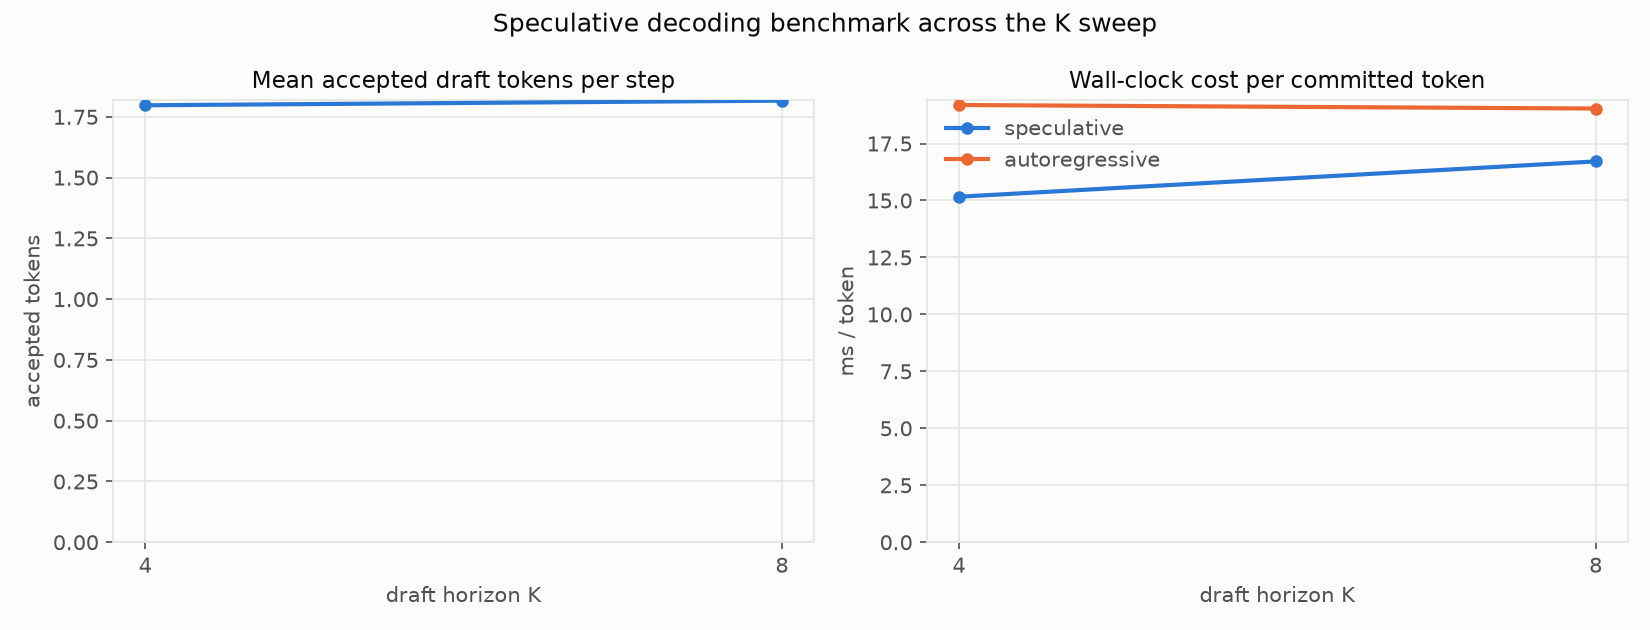

The data file committed next to this chart (first rows):
K, num_nodes, mean_accept_len, tokens_per_step, spec_ms_per_token, ar_ms_per_token, speedup
4, 256, 1.798, 2.776, 15.16, 19.19, 1.265
8, 256, 1.817, 2.791, 16.71, 19.04, 1.139
